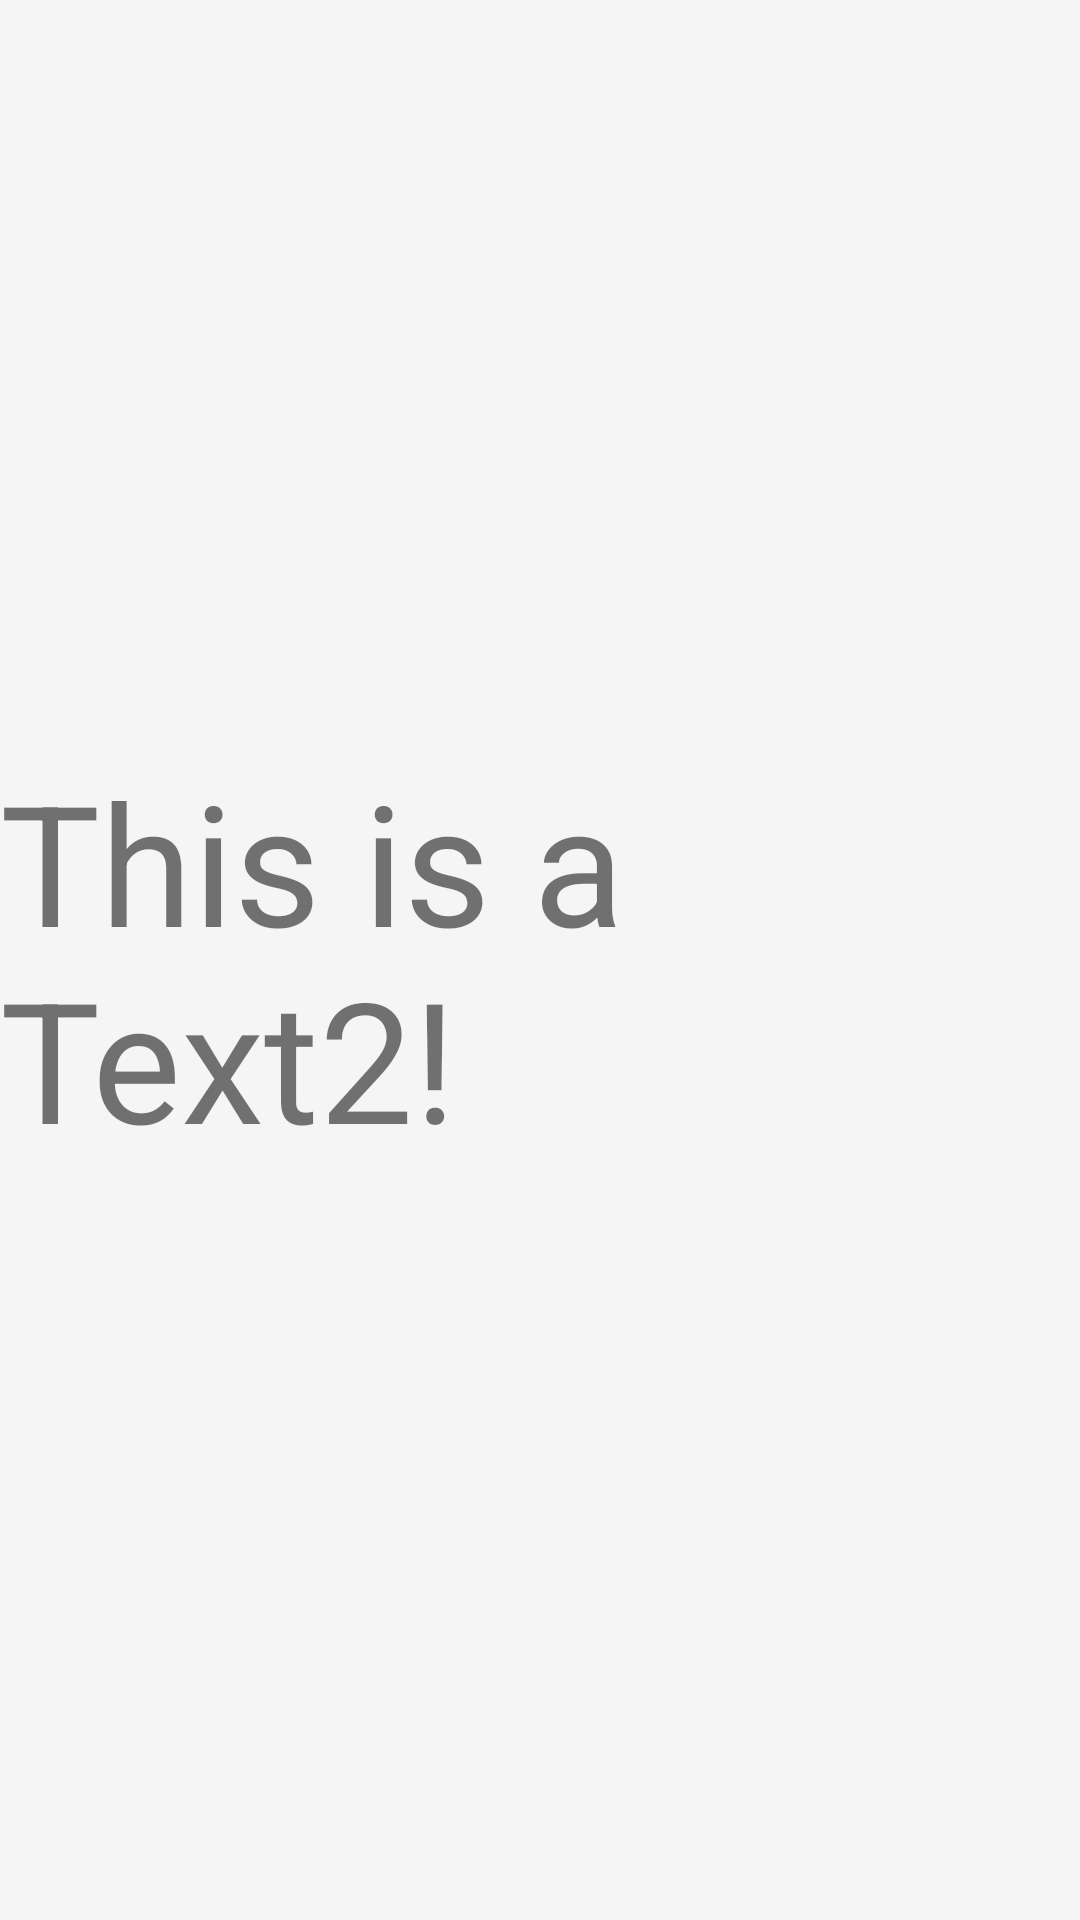

Reconstruct the res/layout file that produces this screen, plus the resources it refers to.
<!-- AndroidManifest.xml: application theme Theme.SpeedReadingInformation -->
<!-- res/layout/activity_text2.xml -->
<?xml version="1.0" encoding="utf-8"?>
<RelativeLayout xmlns:android="http://schemas.android.com/apk/res/android"
              android:layout_width="match_parent"
              android:layout_height="match_parent">
        <TextView
                android:layout_width="wrap_content"
                android:layout_height="wrap_content"
                android:layout_centerInParent="true"
                android:textSize="56sp"
                android:text="This is a Text2!"/>
</RelativeLayout>
<!-- resources referenced by this layout -->
<resources>
  <style name="Theme.SpeedReadingInformation" parent="Theme.SpeedReadingInformation.Base" />
  <style name="Theme.SpeedReadingInformation.Base" parent="Theme.AppCompat.Light.NoActionBar">
          <item name="windowActionBar">false</item>
          <item name="windowNoTitle">true</item>
  
          <item name="colorPrimary">@color/theme_primary</item>
          <item name="colorPrimaryDark">@color/theme_primary_dark</item>
          
  
          <item name="android:windowNoTitle">true</item>
          <item name="android:windowIsTranslucent">true</item>
          <item name="android:windowContentOverlay">@android:color/transparent</item>
          <item name="android:windowBackground">@color/background_window</item>
      </style>
  <color name="theme_primary">#FF0098FF</color>
  <color name="theme_primary_dark">#f00f88FF</color>
  <color name="background_window">#fff5f5f5</color>
</resources>
